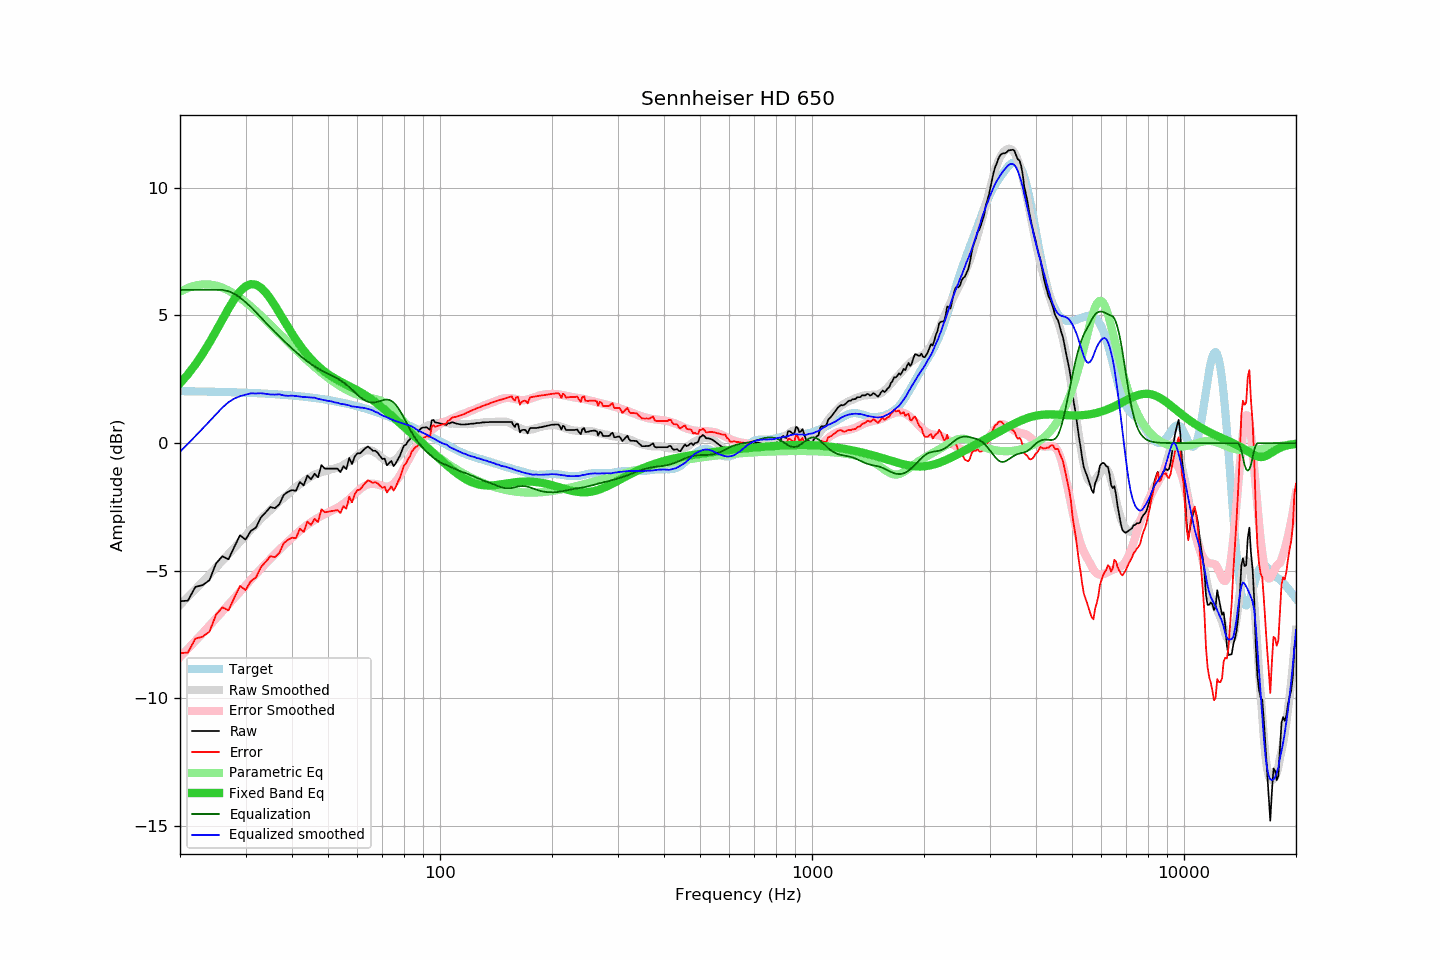

The data file committed next to this chart (first rows):
frequency, raw, error, smoothed, error_smoothed, equalization, parametric_eq, equalized_raw, equalized_smoothed, target
20, -6.19, -8.22, -6.34, -8.38, 6.00, 2.34, -0.19, -0.34, 2.03
21, -6.17, -8.20, -6.03, -8.06, 6.00, 2.69, -0.17, -0.03, 2.03
22, -5.63, -7.66, -5.73, -7.75, 6.00, 3.08, 0.37, 0.27, 2.03
23, -5.56, -7.58, -5.43, -7.44, 6.00, 3.49, 0.44, 0.57, 2.02
24, -5.37, -7.39, -5.15, -7.15, 6.00, 3.93, 0.63, 0.85, 2.02
25, -4.71, -6.72, -4.87, -6.86, 6.00, 4.39, 1.29, 1.13, 2.01
26, -4.43, -6.43, -4.61, -6.59, 6.00, 4.84, 1.57, 1.39, 2.00
27, -4.55, -6.55, -4.35, -6.32, 5.95, 5.26, 1.40, 1.60, 2.00
28, -4.06, -6.05, -4.10, -6.07, 5.85, 5.64, 1.79, 1.75, 1.99
29, -3.61, -5.59, -3.86, -5.82, 5.70, 5.94, 2.09, 1.84, 1.98
30, -3.78, -5.75, -3.63, -5.58, 5.52, 6.14, 1.74, 1.89, 1.97
31, -3.44, -5.41, -3.38, -5.35, 5.33, 6.22, 1.89, 1.95, 1.97
32, -3.31, -5.27, -3.19, -5.13, 5.13, 6.20, 1.82, 1.94, 1.96
33, -2.91, -4.86, -2.96, -4.92, 4.92, 6.09, 2.01, 1.95, 1.95
34, -2.71, -4.65, -2.79, -4.72, 4.72, 5.90, 2.01, 1.93, 1.94
35, -2.50, -4.43, -2.62, -4.53, 4.53, 5.65, 2.03, 1.91, 1.93
36, -2.55, -4.47, -2.45, -4.35, 4.35, 5.38, 1.80, 1.90, 1.92
37, -2.39, -4.29, -2.26, -4.17, 4.17, 5.10, 1.78, 1.91, 1.90
38, -2.03, -3.92, -2.15, -4.01, 4.01, 4.82, 1.98, 1.87, 1.89
39, -1.91, -3.79, -2.00, -3.85, 3.85, 4.55, 1.94, 1.85, 1.88
40, -1.84, -3.70, -1.85, -3.71, 3.71, 4.29, 1.87, 1.86, 1.86
41, -1.87, -3.72, -1.73, -3.57, 3.57, 4.05, 1.70, 1.84, 1.85
42, -1.52, -3.35, -1.61, -3.43, 3.43, 3.83, 1.91, 1.83, 1.83
43, -1.66, -3.48, -1.51, -3.31, 3.31, 3.63, 1.65, 1.80, 1.82
44, -1.27, -3.07, -1.40, -3.20, 3.20, 3.45, 1.93, 1.80, 1.80
45, -1.42, -3.21, -1.31, -3.10, 3.10, 3.29, 1.68, 1.78, 1.79
46, -1.20, -2.97, -1.23, -3.01, 3.01, 3.15, 1.81, 1.78, 1.77
47, -1.34, -3.09, -1.19, -2.92, 2.92, 3.02, 1.58, 1.73, 1.75
48, -0.86, -2.59, -1.14, -2.85, 2.85, 2.90, 1.99, 1.71, 1.73
49, -1.00, -2.71, -1.10, -2.78, 2.78, 2.80, 1.78, 1.68, 1.71
50, -1.00, -2.69, -1.07, -2.72, 2.72, 2.70, 1.72, 1.65, 1.69
51, -1.00, -2.67, -1.02, -2.66, 2.66, 2.62, 1.66, 1.63, 1.67
52, -1.00, -2.64, -1.00, -2.60, 2.60, 2.54, 1.60, 1.60, 1.64
53, -1.00, -2.62, -0.95, -2.53, 2.53, 2.47, 1.53, 1.58, 1.62
54, -1.14, -2.74, -0.92, -2.46, 2.46, 2.41, 1.32, 1.54, 1.60
55, -0.90, -2.47, -0.85, -2.38, 2.38, 2.35, 1.48, 1.53, 1.57
56, -1.02, -2.57, -0.79, -2.29, 2.29, 2.29, 1.27, 1.50, 1.55
57, -0.58, -2.10, -0.72, -2.19, 2.19, 2.23, 1.61, 1.48, 1.52
58, -0.82, -2.32, -0.66, -2.09, 2.09, 2.18, 1.27, 1.44, 1.50
59, -0.52, -1.99, -0.56, -1.99, 1.99, 2.12, 1.47, 1.43, 1.47
60, -0.40, -1.84, -0.48, -1.89, 1.89, 2.06, 1.49, 1.41, 1.44
61, -0.40, -1.81, -0.40, -1.80, 1.80, 2.00, 1.40, 1.39, 1.41
62, -0.30, -1.68, -0.33, -1.72, 1.72, 1.94, 1.42, 1.38, 1.38
63, -0.20, -1.55, -0.29, -1.66, 1.66, 1.88, 1.46, 1.37, 1.35
64, -0.13, -1.45, -0.28, -1.62, 1.62, 1.81, 1.49, 1.34, 1.32
65, -0.21, -1.50, -0.29, -1.60, 1.60, 1.74, 1.39, 1.31, 1.29
66, -0.30, -1.56, -0.31, -1.59, 1.59, 1.67, 1.29, 1.28, 1.26
67, -0.30, -1.53, -0.37, -1.60, 1.60, 1.60, 1.30, 1.23, 1.23
68, -0.38, -1.58, -0.43, -1.62, 1.62, 1.53, 1.24, 1.19, 1.20
69, -0.51, -1.67, -0.52, -1.65, 1.65, 1.46, 1.14, 1.13, 1.16
70, -0.62, -1.75, -0.59, -1.68, 1.68, 1.38, 1.06, 1.08, 1.13
71, -0.61, -1.71, -0.65, -1.70, 1.70, 1.31, 1.09, 1.05, 1.10
72, -0.87, -1.93, -0.70, -1.71, 1.71, 1.23, 0.84, 1.01, 1.06
73, -0.78, -1.81, -0.72, -1.69, 1.69, 1.16, 0.91, 0.97, 1.03
74, -0.70, -1.69, -0.73, -1.65, 1.65, 1.08, 0.95, 0.93, 0.99
75, -0.90, -1.86, -0.69, -1.59, 1.59, 1.01, 0.69, 0.90, 0.96
76, -0.80, -1.72, -0.64, -1.50, 1.50, 0.93, 0.70, 0.87, 0.92
77, -0.64, -1.53, -0.56, -1.40, 1.40, 0.86, 0.76, 0.84, 0.89
78, -0.50, -1.35, -0.47, -1.27, 1.27, 0.78, 0.77, 0.81, 0.85
79, -0.29, -1.11, -0.36, -1.13, 1.13, 0.71, 0.84, 0.78, 0.82
... 553 more rows
